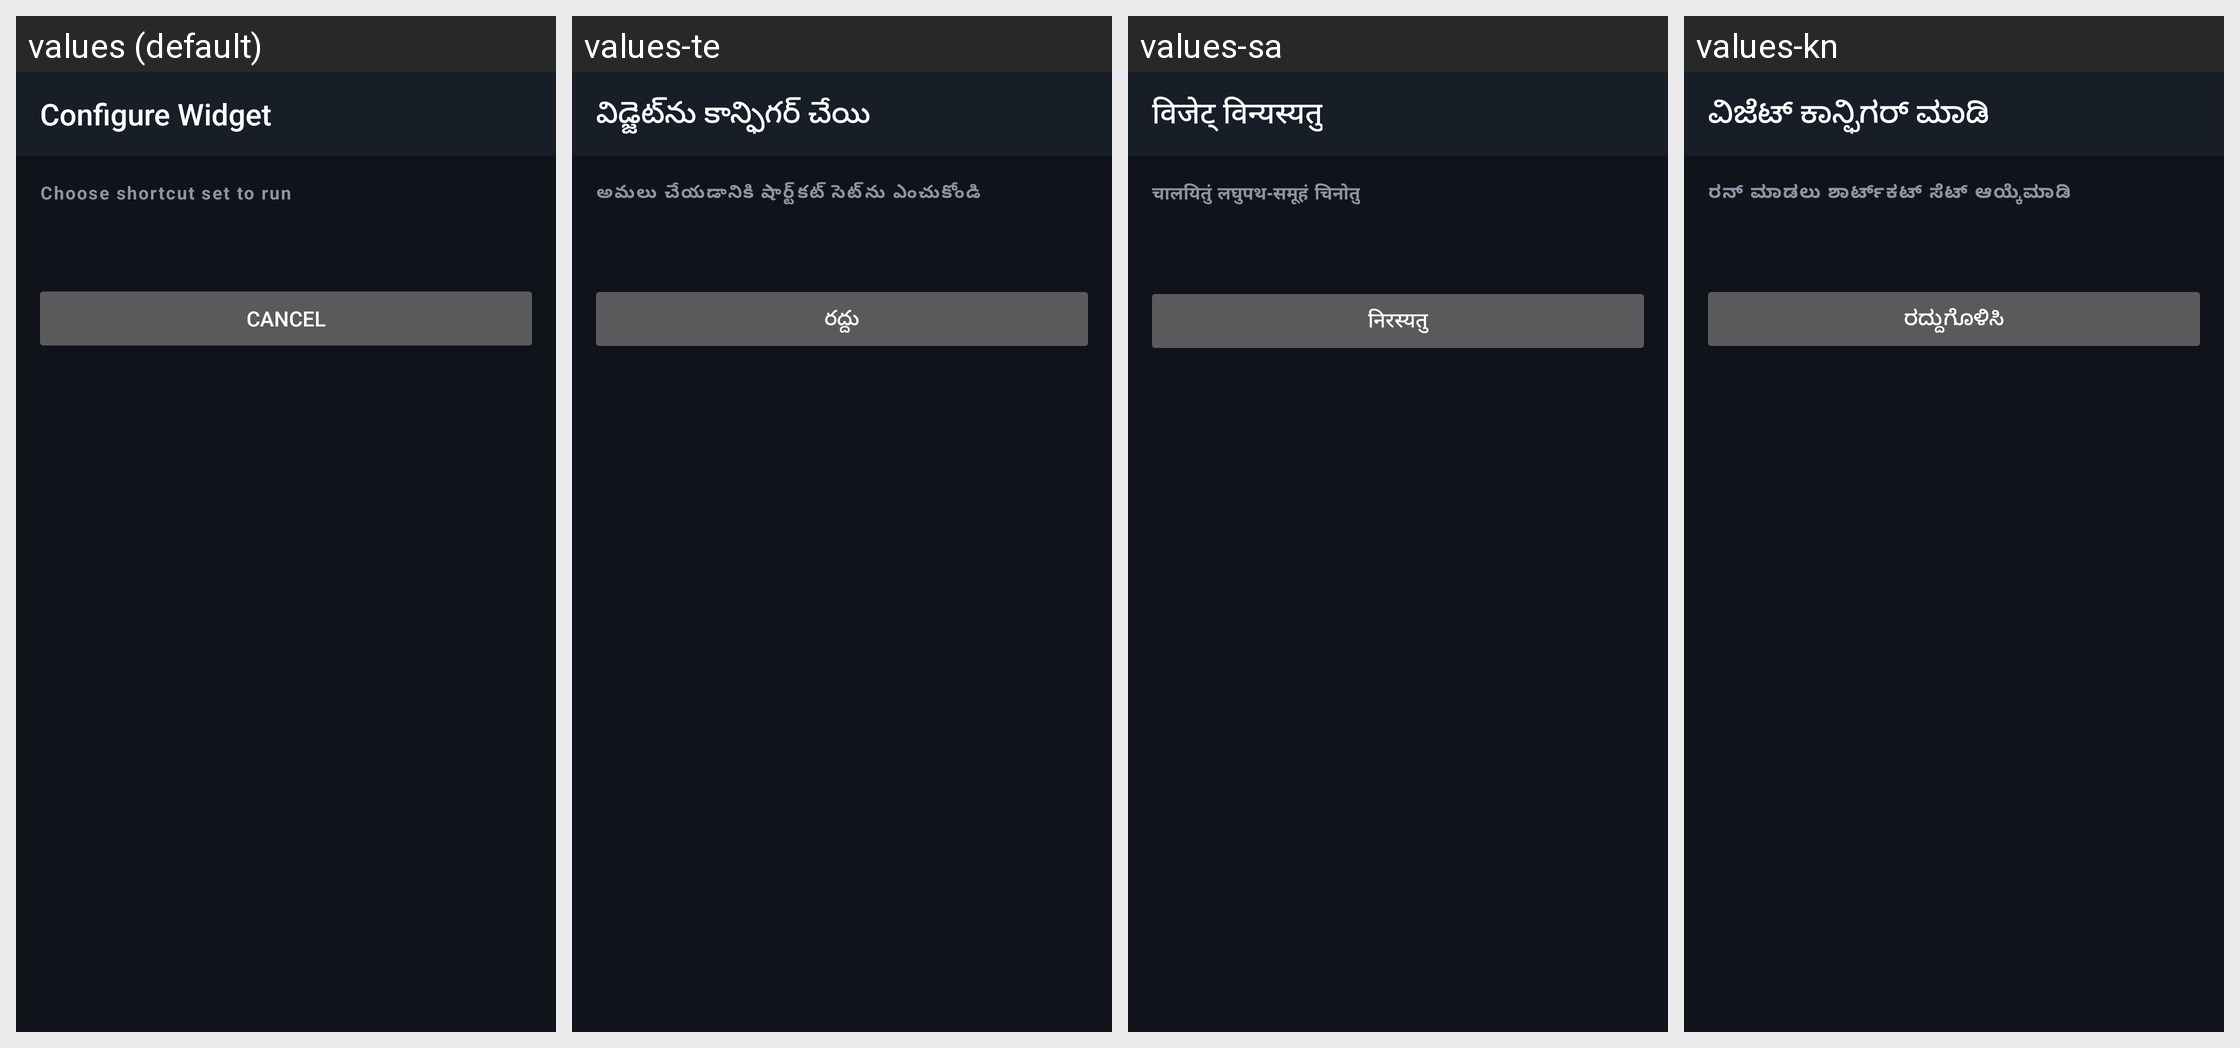

The same Android screen rendered under several of its app's locales, left to right. List the strings drawn on it with the default value and each locale's translation.
Android screen res/layout/activity_widget_configure.xml rendered under 4 locales, left to right: values (default), values-te, values-sa, values-kn. Device: Nexus 5 (rendered at 1080×1920; each locale shown at half size, 540×960, under a caption strip naming it); theme AppTheme.
Other locales in the repository, not shown: values-ar, values-as, values-bn, values-brx, values-doi, values-gu, values-hi, values-ko, values-kok, values-ks, values-mai, values-ml, values-mni, values-mr, values-ne, values-or, values-pa, values-sat, values-sd, values-ta, values-ur.
Strings drawn on this screen, with the default value and each locale's value (text and hints the layout hard-codes, and strings that could not be matched under every locale, appear in the picture but are not listed):

widget_configure_title
  values: Configure Widget
  values-te: విడ్జెట్‌ను కాన్ఫిగర్ చేయి
  values-sa: विजेट् विन्यस्यतु
  values-kn: ವಿಜೆಟ್ ಕಾನ್ಫಿಗರ್ ಮಾಡಿ

widget_choose_set
  values: Choose shortcut set to run
  values-te: అమలు చేయడానికి షార్ట్‌కట్ సెట్‌ను ఎంచుకోండి
  values-sa: चालयितुं लघुपथ-समूहं चिनोतु
  values-kn: ರನ್ ಮಾಡಲು ಶಾರ್ಟ್‌ಕಟ್ ಸೆಟ್ ಆಯ್ಕೆಮಾಡಿ

widget_cancel
  values: Cancel
  values-te: రద్దు
  values-sa: निरस्यतु
  values-kn: ರದ್ದುಗೊಳಿಸಿ
